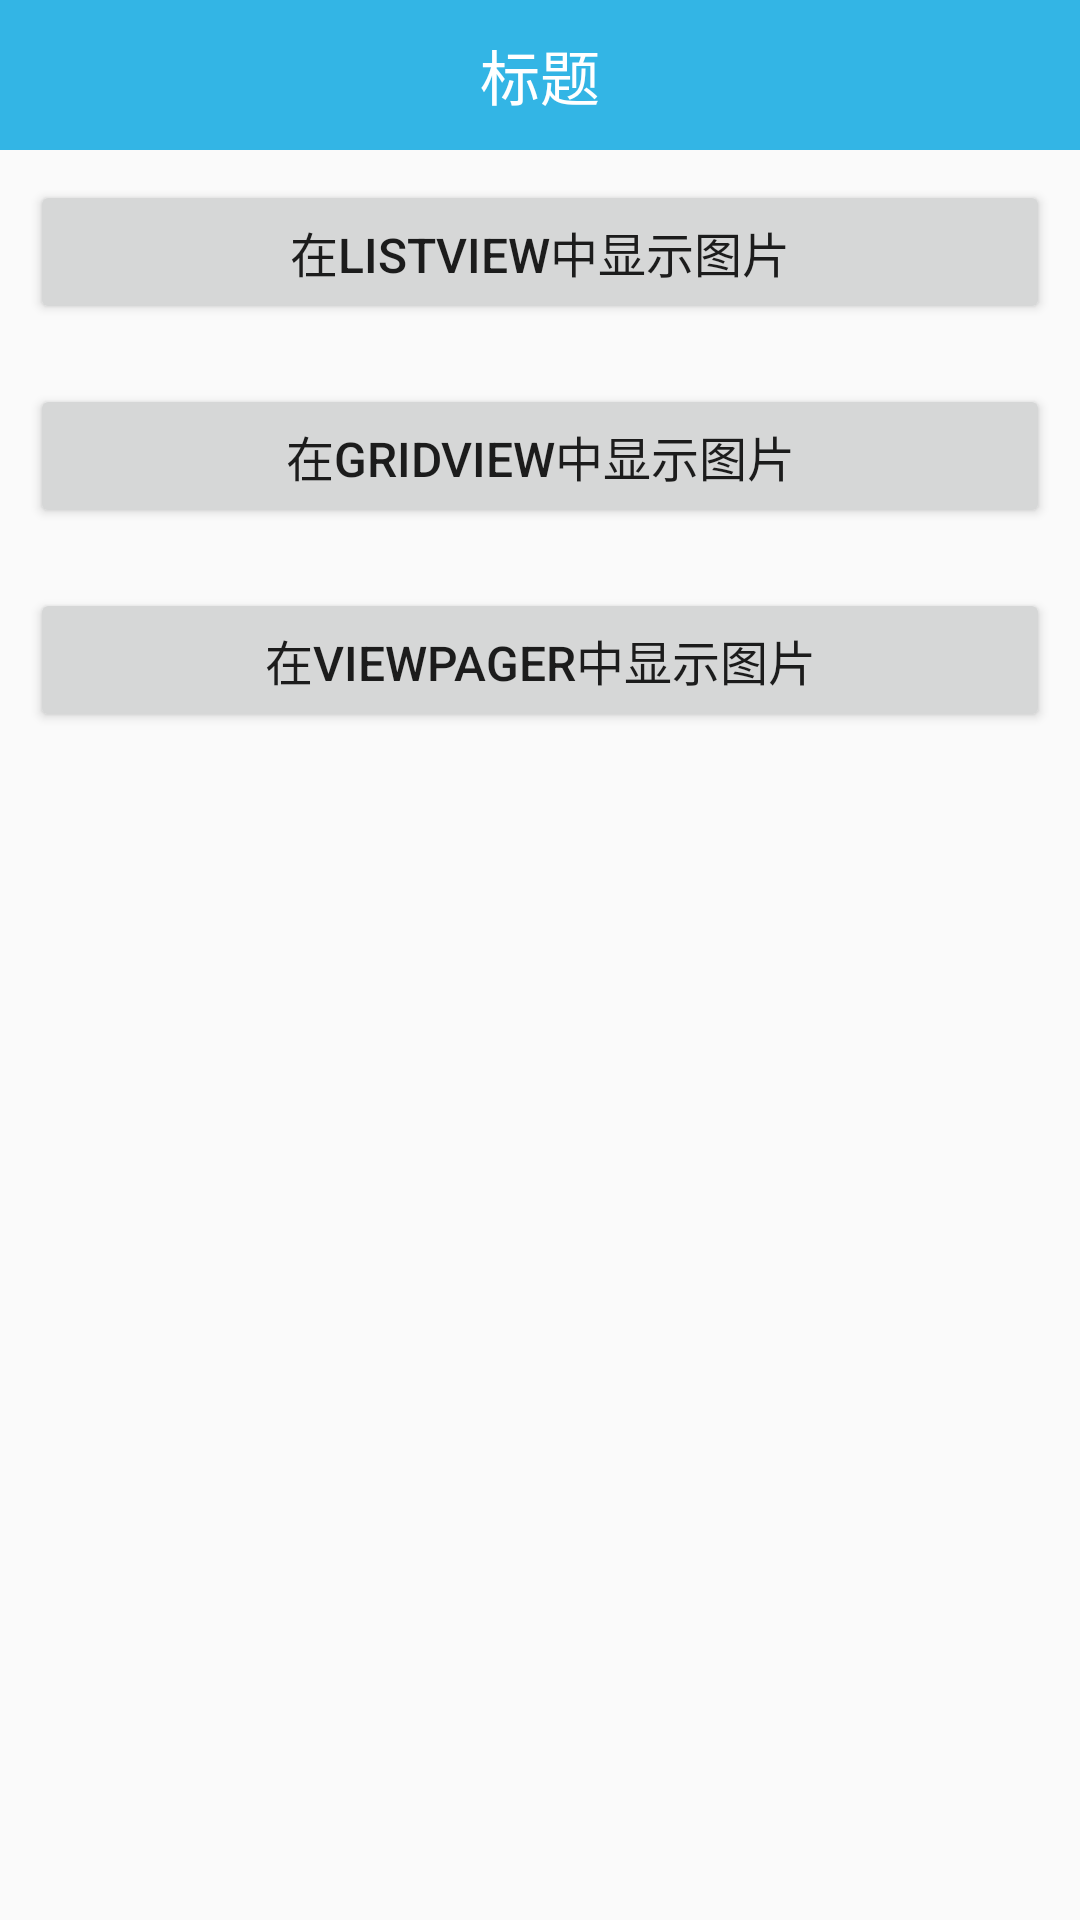

Write the Android layout XML for this screen, with the resource values it uses.
<!-- AndroidManifest.xml: application theme AppTheme -->
<!-- res/layout/activity_image_loader.xml -->
<?xml version="1.0" encoding="utf-8"?>
<LinearLayout xmlns:android="http://schemas.android.com/apk/res/android"
    xmlns:tools="http://schemas.android.com/tools"
    android:layout_width="match_parent"
    android:layout_height="match_parent"
    android:orientation="vertical"
    tools:context="com.lin.imageloader.ImageLoaderActivity">

    <include layout="@layout/titlebar"></include>

    <Button
        android:id="@+id/btn_lv"
        android:layout_margin="10dp"
        android:textSize="16sp"
        android:text="在ListView中显示图片"
        android:layout_width="match_parent"
        android:layout_height="wrap_content" />

    <Button
        android:id="@+id/btn_gv"
        android:layout_margin="10dp"
        android:textSize="16sp"
        android:text="在GridView中显示图片"
        android:layout_width="match_parent"
        android:layout_height="wrap_content" />

    <Button
        android:id="@+id/btn_vp"
        android:layout_margin="10dp"
        android:textSize="16sp"
        android:text="在ViewPager中显示图片"
        android:layout_width="match_parent"
        android:layout_height="wrap_content" />

</LinearLayout>
<!-- res/layout/titlebar.xml (included above) -->
<?xml version="1.0" encoding="utf-8"?>
<LinearLayout xmlns:android="http://schemas.android.com/apk/res/android"
    android:layout_width="match_parent"
    android:layout_height="50dp"
    android:background="@android:color/holo_blue_light"
    android:gravity="center"
    android:orientation="horizontal">


    <TextView
        android:id="@+id/tv_title"
        android:layout_width="wrap_content"
        android:layout_height="wrap_content"
        android:text="标题"
        android:textColor="@android:color/white"
        android:textSize="20sp" />

</LinearLayout>
<!-- resources referenced by this layout -->
<resources>
  <style name="AppTheme" parent="Theme.AppCompat.Light.DarkActionBar">
          
          <item name="colorPrimary">@color/colorPrimary</item>
          <item name="colorPrimaryDark">@color/colorPrimaryDark</item>
          <item name="colorAccent">@color/colorAccent</item>
      </style>
  <!-- not gathered from this repository: default colours our renderer supplied (Android Studio template values) -->
  <color name="colorPrimary">#FF6200EE</color>
  <color name="colorPrimaryDark">#FF3700B3</color>
  <color name="colorAccent">#FF03DAC5</color>
</resources>
